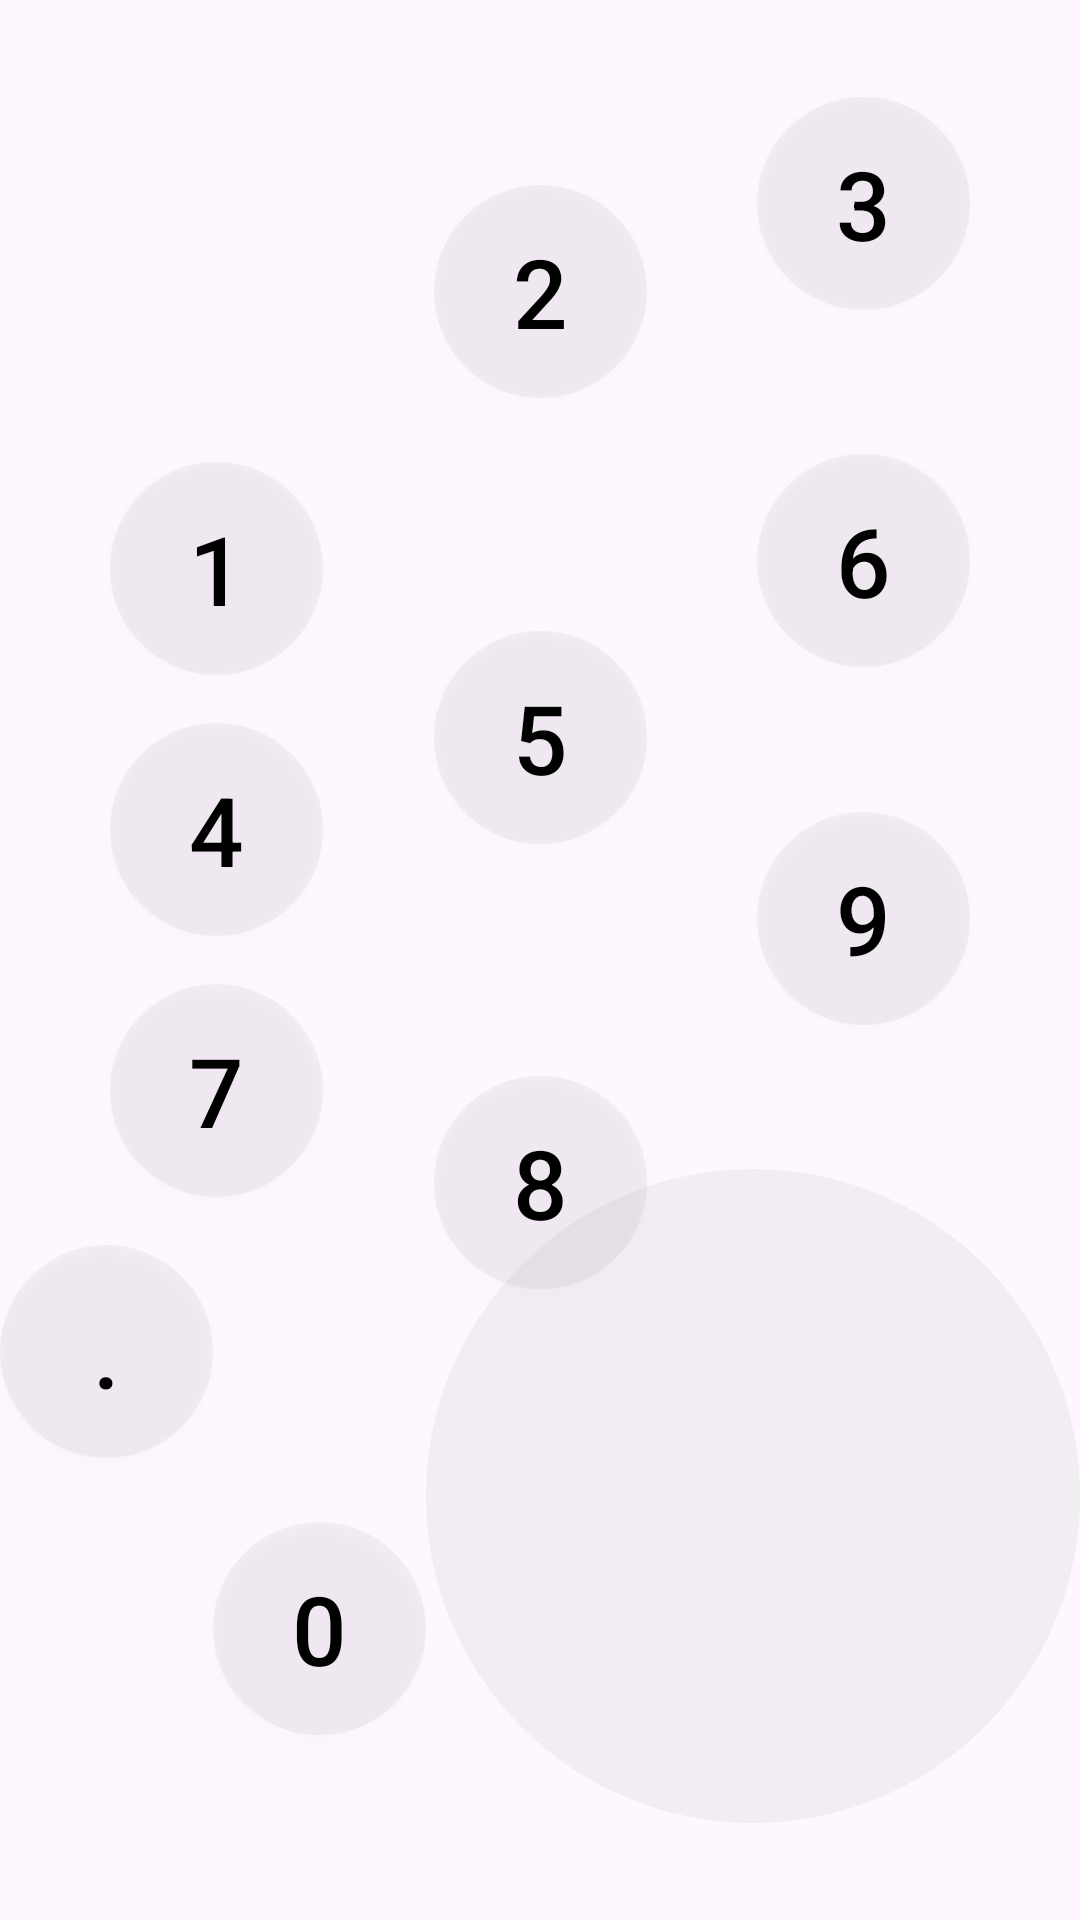

Layout XML and referenced resources for this Android screen:
<!-- AndroidManifest.xml: application theme Theme.CryptoCurrency -->
<!-- res/layout/layout_numpad.xml -->
<?xml version="1.0" encoding="utf-8"?>
<androidx.constraintlayout.widget.ConstraintLayout xmlns:android="http://schemas.android.com/apk/res/android"
    xmlns:app="http://schemas.android.com/apk/res-auto"
    android:layout_width="match_parent"
    android:layout_height="wrap_content">

    <androidx.appcompat.widget.AppCompatButton
        android:id="@+id/num_1"
        android:layout_width="0dp"
        android:layout_height="wrap_content"
        android:background="@drawable/numpad_button_bg"
        android:text="1"
        android:textColor="@color/black"
        android:textSize="32sp"
        app:layout_constraintBottom_toTopOf="@id/num_4"
        app:layout_constraintDimensionRatio="1:1"
        app:layout_constraintEnd_toStartOf="@id/num_2"
        app:layout_constraintStart_toStartOf="parent"
        app:layout_constraintTop_toTopOf="parent"
        app:layout_constraintVertical_chainStyle="packed" />

    <androidx.appcompat.widget.AppCompatButton
        android:id="@+id/num_2"
        android:layout_width="0dp"
        android:layout_height="wrap_content"
        android:background="@drawable/numpad_button_bg"
        android:text="2"
        android:textColor="@color/black"
        android:textSize="32sp"
        app:layout_constraintBottom_toTopOf="@id/num_5"
        app:layout_constraintDimensionRatio="1:1"
        app:layout_constraintEnd_toStartOf="@id/num_3"
        app:layout_constraintStart_toEndOf="@id/num_1"
        app:layout_constraintTop_toTopOf="parent" />

    <androidx.appcompat.widget.AppCompatButton
        android:id="@+id/num_3"
        android:layout_width="0dp"
        android:layout_height="wrap_content"
        android:background="@drawable/numpad_button_bg"
        android:text="3"
        android:textColor="@color/black"
        android:textSize="32sp"
        app:layout_constraintBottom_toTopOf="@id/num_6"
        app:layout_constraintDimensionRatio="1:1"
        app:layout_constraintEnd_toEndOf="parent"
        app:layout_constraintStart_toEndOf="@id/num_2"
        app:layout_constraintTop_toTopOf="parent" />

    <androidx.appcompat.widget.AppCompatButton
        android:id="@+id/num_4"
        android:layout_width="0dp"
        android:layout_height="wrap_content"
        android:layout_marginTop="16dp"
        android:background="@drawable/numpad_button_bg"
        android:text="4"
        android:textColor="@color/black"
        android:textSize="32sp"
        app:layout_constraintBottom_toTopOf="@id/num_7"
        app:layout_constraintDimensionRatio="1:1"
        app:layout_constraintEnd_toStartOf="@id/num_5"
        app:layout_constraintStart_toStartOf="parent"
        app:layout_constraintTop_toBottomOf="@id/num_1" />

    <androidx.appcompat.widget.AppCompatButton
        android:id="@+id/num_5"
        android:layout_width="0dp"
        android:layout_height="wrap_content"
        android:layout_marginTop="16dp"
        android:background="@drawable/numpad_button_bg"
        android:text="5"
        android:textColor="@color/black"
        android:textSize="32sp"
        app:layout_constraintBottom_toTopOf="@id/num_8"
        app:layout_constraintDimensionRatio="1:1"
        app:layout_constraintEnd_toStartOf="@id/num_6"
        app:layout_constraintStart_toEndOf="@id/num_4"
        app:layout_constraintTop_toBottomOf="@id/num_2" />

    <androidx.appcompat.widget.AppCompatButton
        android:id="@+id/num_6"
        android:layout_width="0dp"
        android:layout_height="wrap_content"
        android:layout_marginTop="16dp"
        android:background="@drawable/numpad_button_bg"
        android:text="6"
        android:textColor="@color/black"
        android:textSize="32sp"
        app:layout_constraintBottom_toTopOf="@id/num_9"
        app:layout_constraintDimensionRatio="1:1"
        app:layout_constraintEnd_toEndOf="parent"
        app:layout_constraintStart_toEndOf="@id/num_5"
        app:layout_constraintTop_toBottomOf="@id/num_3" />

    <androidx.appcompat.widget.AppCompatButton
        android:id="@+id/num_7"
        android:layout_width="0dp"
        android:layout_height="wrap_content"
        android:layout_marginTop="16dp"
        android:background="@drawable/numpad_button_bg"
        android:text="7"
        android:textColor="@color/black"
        android:textSize="32sp"
        app:layout_constraintBottom_toTopOf="@id/num_dot"
        app:layout_constraintDimensionRatio="1:1"
        app:layout_constraintEnd_toStartOf="@id/num_8"
        app:layout_constraintStart_toStartOf="parent"
        app:layout_constraintTop_toBottomOf="@id/num_4" />

    <androidx.appcompat.widget.AppCompatButton
        android:id="@+id/num_8"
        android:layout_width="0dp"
        android:layout_height="wrap_content"
        android:layout_marginTop="16dp"
        android:background="@drawable/numpad_button_bg"
        android:text="8"
        android:textColor="@color/black"
        android:textSize="32sp"
        app:layout_constraintBottom_toTopOf="@id/num_0"
        app:layout_constraintDimensionRatio="1:1"
        app:layout_constraintEnd_toStartOf="@id/num_9"
        app:layout_constraintStart_toEndOf="@id/num_7"
        app:layout_constraintTop_toBottomOf="@id/num_5" />

    <androidx.appcompat.widget.AppCompatButton
        android:id="@+id/num_9"
        android:layout_width="0dp"
        android:layout_height="wrap_content"
        android:layout_marginTop="16dp"
        android:background="@drawable/numpad_button_bg"
        android:text="9"
        android:textColor="@color/black"
        android:textSize="32sp"
        app:layout_constraintBottom_toTopOf="@id/remove_btn"
        app:layout_constraintDimensionRatio="1:1"
        app:layout_constraintEnd_toEndOf="parent"
        app:layout_constraintStart_toEndOf="@id/num_8"
        app:layout_constraintTop_toBottomOf="@id/num_6" />

    <androidx.appcompat.widget.AppCompatButton
        android:id="@+id/num_dot"
        android:layout_width="0dp"
        android:layout_height="wrap_content"
        android:layout_marginTop="16dp"
        android:background="@drawable/numpad_button_bg"
        android:text="."
        android:textColor="@color/black"
        android:textSize="32sp"
        app:layout_constraintBottom_toBottomOf="parent"
        app:layout_constraintDimensionRatio="1:1"
        app:layout_constraintEnd_toStartOf="@id/num_0"
        app:layout_constraintStart_toStartOf="parent"
        app:layout_constraintTop_toBottomOf="@id/num_7" />

    <androidx.appcompat.widget.AppCompatButton
        android:id="@+id/num_0"
        android:layout_width="0dp"
        android:layout_height="wrap_content"
        android:layout_marginTop="16dp"
        android:background="@drawable/numpad_button_bg"
        android:text="0"
        android:textColor="@color/black"
        android:textSize="32sp"
        app:layout_constraintBottom_toBottomOf="parent"
        app:layout_constraintDimensionRatio="1:1"
        app:layout_constraintEnd_toStartOf="@id/remove_btn"
        app:layout_constraintStart_toEndOf="@id/num_dot"
        app:layout_constraintTop_toBottomOf="@id/num_8" />

    <androidx.appcompat.widget.AppCompatImageButton
        android:id="@+id/remove_btn"
        android:layout_width="0dp"
        android:layout_height="0dp"
        android:layout_marginTop="16dp"
        android:background="@drawable/numpad_button_bg"
        android:src="@drawable/baseline_backspace_32"
        android:textSize="32sp"
        app:layout_constraintBottom_toBottomOf="parent"
        app:layout_constraintDimensionRatio="1:1"
        app:layout_constraintEnd_toEndOf="parent"
        app:layout_constraintStart_toEndOf="@id/num_0"
        app:layout_constraintTop_toBottomOf="@id/num_9" />

</androidx.constraintlayout.widget.ConstraintLayout>
<!-- resources referenced by this layout -->
<resources>
  <color name="black">#FF000000</color>
  <!-- drawable numpad_button_bg (drawable) -->
  <?xml version="1.0" encoding="utf-8"?>
  <selector xmlns:android="http://schemas.android.com/apk/res/android">
      <item android:state_pressed="true">
  
          <shape android:shape="oval">
              <solid android:color="@color/text_box_bg_solid_color" />
          </shape>
  
      </item>
  
      <item>
          <shape android:shape="oval">
              <solid android:color="@color/text_box_bg_solid_color" />
              <padding android:bottom="14dp" android:left="14dp" android:right="14dp" android:top="14dp" />
          </shape>
      </item>
  
  </selector>
  <style name="Theme.CryptoCurrency" parent="Base.Theme.CryptoCurrency" />
  <color name="text_box_bg_solid_color">#1A888888</color>
  <style name="Base.Theme.CryptoCurrency" parent="Theme.Material3.DayNight.NoActionBar">
          
          
      </style>
</resources>
